9-way image classification set "lemon_leaf_dataset" from GitHub (bhawanakc07/Major_project-Lemonleaf-); label vocabulary: anthracnose, bacterial blight, citrus canker, curl virus, deficiency leaf, dry leaf, healthy leaf, sooty mould, spider mites.

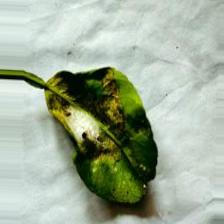
Label: spider mites

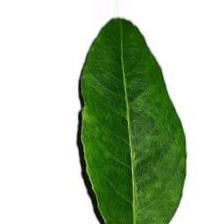
Label: healthy leaf

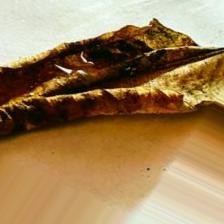
Label: dry leaf

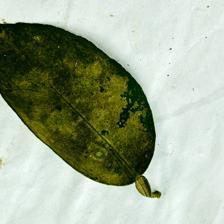
Label: sooty mould

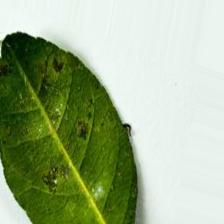
Label: bacterial blight

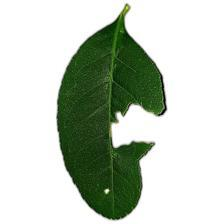
Label: deficiency leaf
